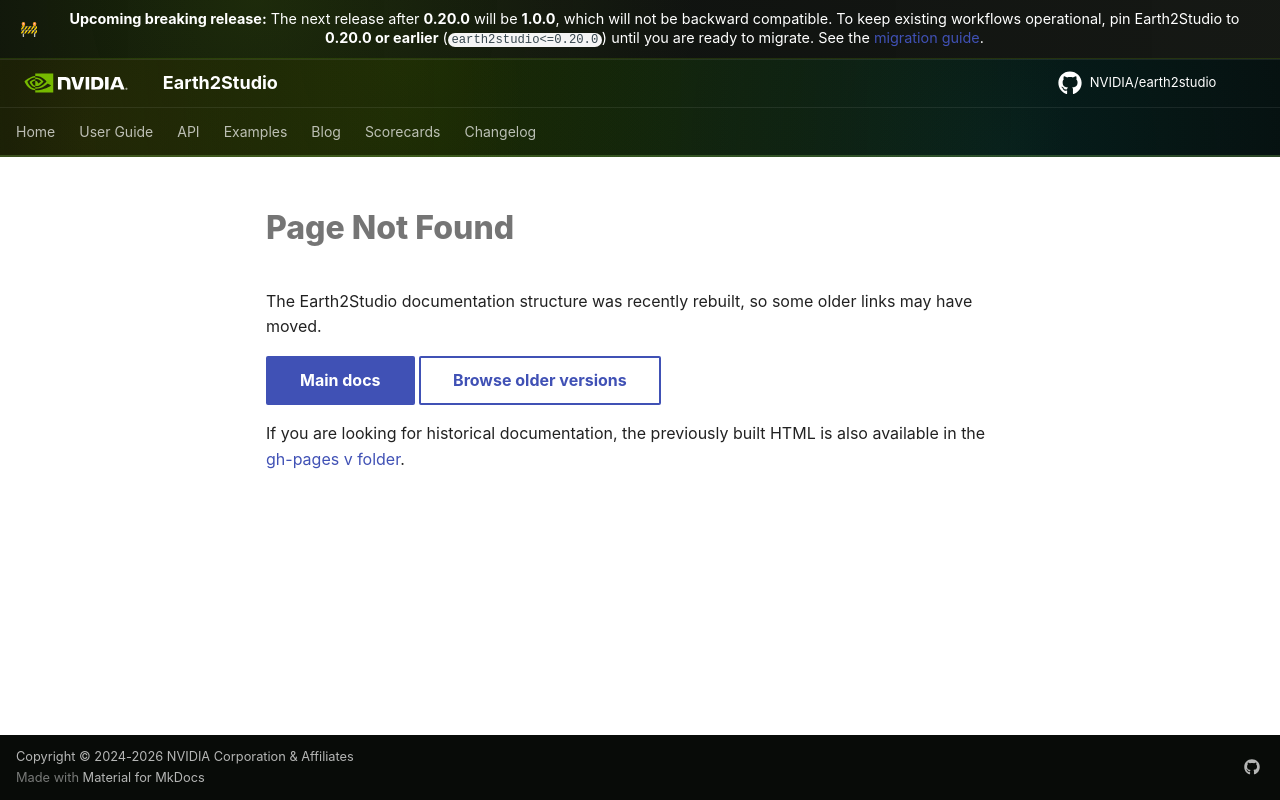

repository: NVIDIA/earth2studio · page: 1.0.0/404/index.html · generator: mkdocs

# Page Not Found

The Earth2Studio documentation structure was recently rebuilt, so some older links may have moved.

[Main docs](https://nvidia.github.io/earth2studio/main/){ .md-button .md-button--primary }
[Browse older versions](https://github.com/NVIDIA/earth2studio/tree/gh-pages/v){ .md-button }

If you are looking for historical documentation, the previously built HTML is
also available in the
[gh-pages v folder](https://github.com/NVIDIA/earth2studio/tree/gh-pages/v).
